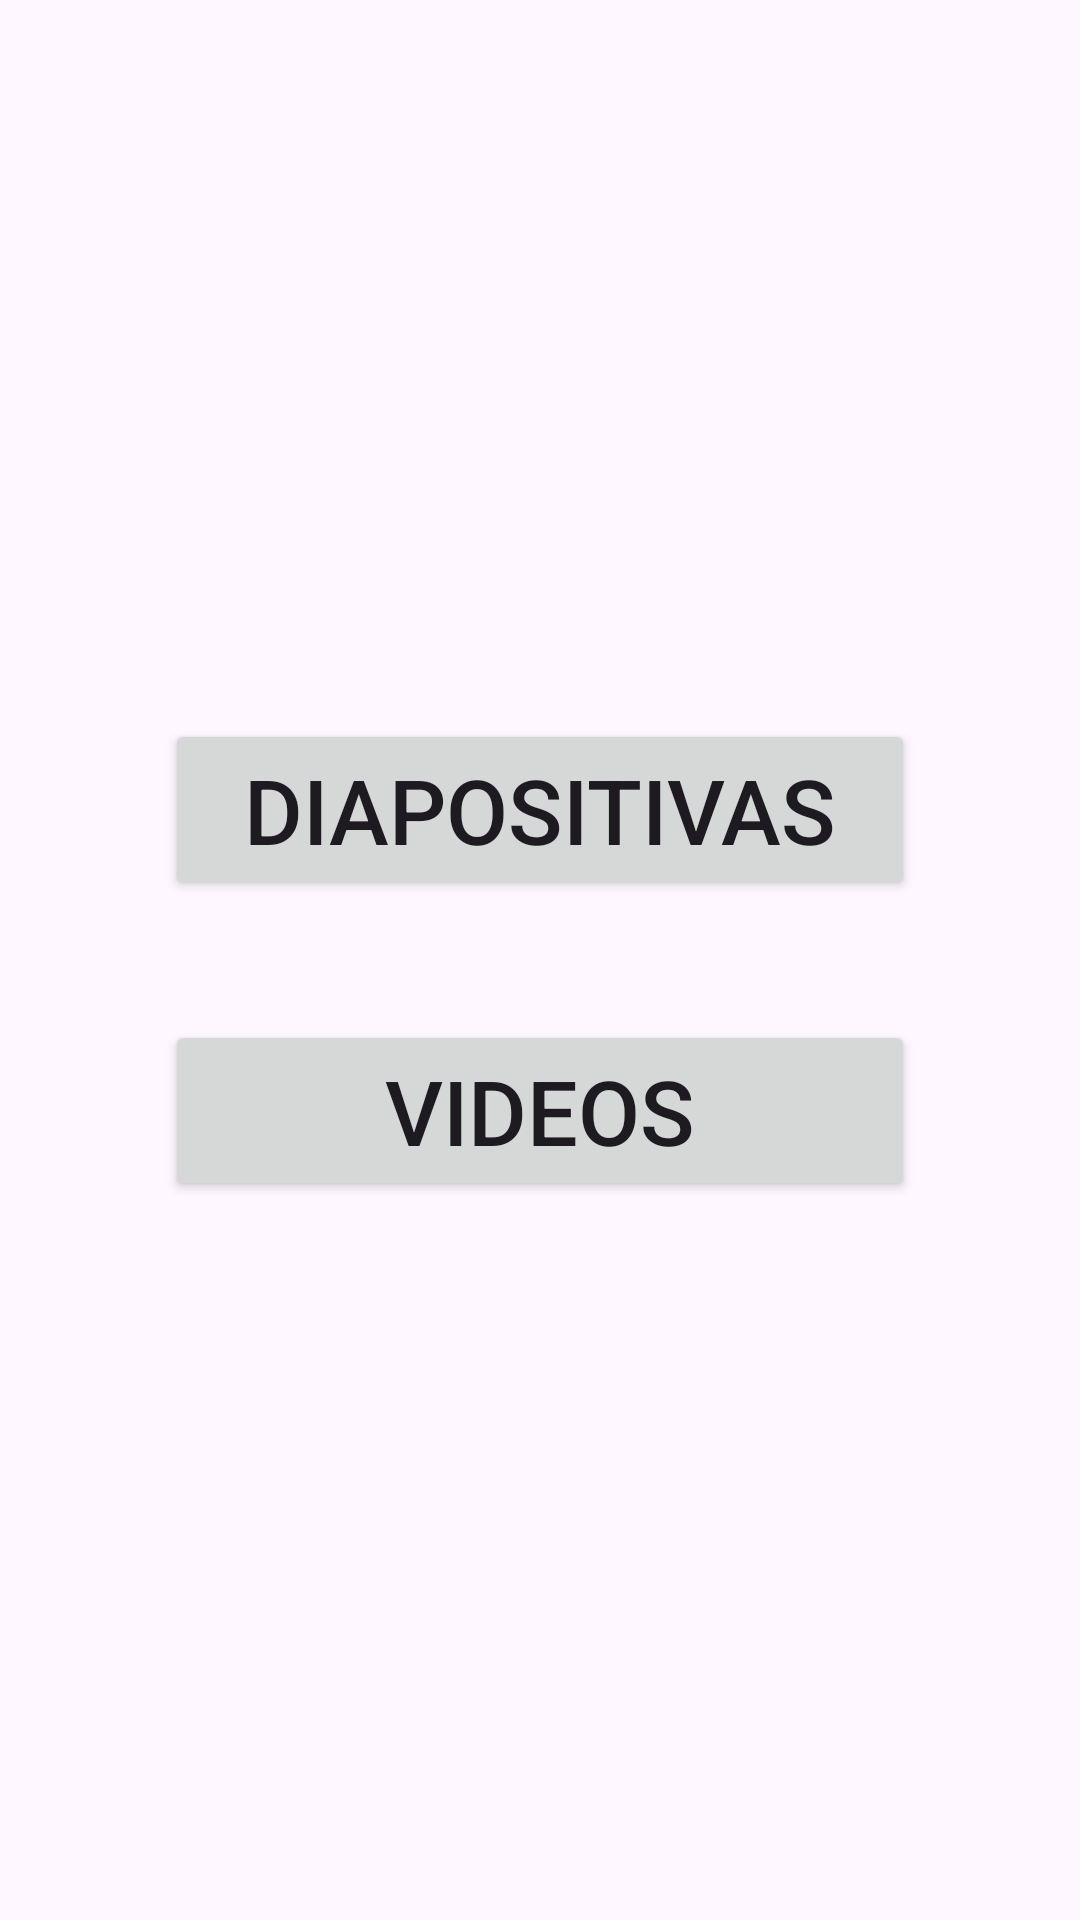

Android layout source for this screen:
<!-- AndroidManifest.xml: application theme Theme.Prototipo1 -->
<!-- res/layout/fragment_home.xml -->
<?xml version="1.0" encoding="utf-8"?>
<LinearLayout xmlns:android="http://schemas.android.com/apk/res/android"
    xmlns:app="http://schemas.android.com/apk/res-auto"
    xmlns:tools="http://schemas.android.com/tools"
    android:layout_width="match_parent"
    android:layout_height="match_parent"
    android:orientation="vertical"
    android:gravity="center"
    tools:context=".ui.home.HomeFragment">



    <Button
        android:id="@+id/BtnDiapositivas"
        android:layout_width="250dp"
        android:layout_height="wrap_content"
        android:layout_margin="20dp"
        android:text="Diapositivas"
        android:textSize="30dp"
        />

    <Button
        android:id="@+id/BtnVideos"
        android:layout_width="250dp"
        android:layout_height="wrap_content"
        android:layout_margin="20dp"
        android:text="Videos"
        android:textSize="30dp"
        />

</LinearLayout>
<!-- resources referenced by this layout -->
<resources>
  <style name="Theme.Prototipo1" parent="Base.Theme.Prototipo1" />
  <style name="Base.Theme.Prototipo1" parent="Theme.Material3.DayNight.NoActionBar">
          
          
      </style>
</resources>
